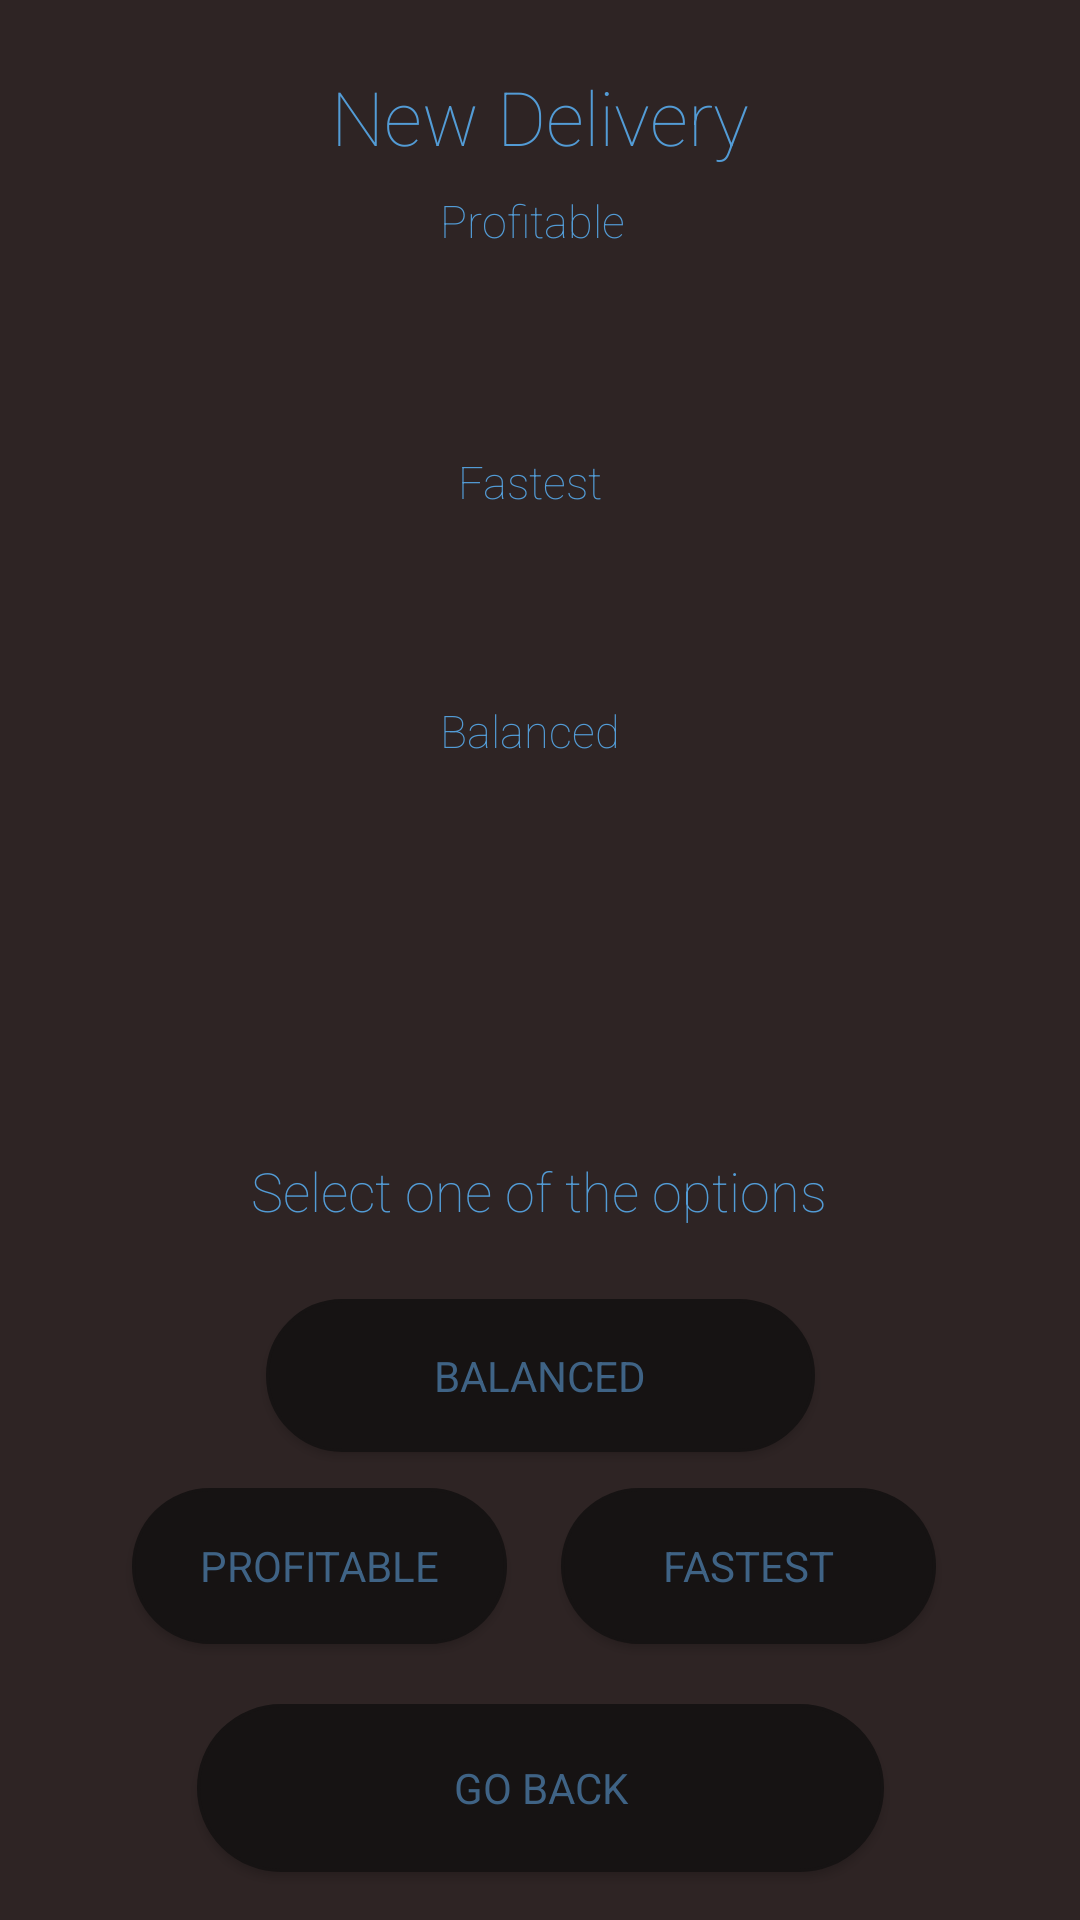

Write the Android layout XML for this screen, with the resource values it uses.
<!-- AndroidManifest.xml: application theme AppTheme -->
<!-- res/layout/activity_new_delivery.xml -->
<?xml version="1.0" encoding="utf-8"?>
<android.support.constraint.ConstraintLayout xmlns:android="http://schemas.android.com/apk/res/android"
    xmlns:app="http://schemas.android.com/apk/res-auto"
    xmlns:tools="http://schemas.android.com/tools"
    android:layout_width="match_parent"
    android:layout_height="match_parent"
    android:background="@color/standardBackground"
    tools:context=".NewDelivery">

    <TextView
        android:id="@+id/textView4"
        android:layout_width="109dp"
        android:layout_height="23dp"
        android:layout_marginTop="60dp"
        android:gravity="center"
        android:text="Balanced"
        android:textColor="@color/textViewText"
        android:textSize="15sp"
        app:fontFamily="sans-serif-thin"
        app:layout_constraintEnd_toEndOf="@+id/tCheapest"
        app:layout_constraintHorizontal_bias="0.492"
        app:layout_constraintStart_toStartOf="@+id/tCheapest"
        app:layout_constraintTop_toBottomOf="@+id/textView15" />

    <TextView
        android:id="@+id/textView17"
        android:layout_width="214dp"
        android:layout_height="32dp"
        android:layout_marginBottom="20dp"
        android:gravity="center"
        android:text="Select one of the options"
        android:textColor="@color/textViewText"
        android:textSize="18sp"
        app:fontFamily="sans-serif-thin"
        app:layout_constraintBottom_toTopOf="@+id/bBalanced"
        app:layout_constraintEnd_toEndOf="parent"
        app:layout_constraintHorizontal_bias="0.497"
        app:layout_constraintStart_toStartOf="parent" />

    <TextView
        android:id="@+id/textView16"
        android:layout_width="109dp"
        android:layout_height="23dp"
        android:gravity="center"
        android:text="Profitable"
        android:textColor="@color/textViewText"
        android:textSize="15sp"
        app:fontFamily="sans-serif-thin"

        app:layout_constraintEnd_toEndOf="@+id/textView8"
        app:layout_constraintHorizontal_bias="0.483"
        app:layout_constraintStart_toStartOf="@+id/textView8"
        app:layout_constraintTop_toBottomOf="@+id/textView8" />

    <TextView
        android:id="@+id/textView15"
        android:layout_width="109dp"
        android:layout_height="23dp"
        android:layout_marginTop="64dp"
        android:gravity="center"
        android:text="Fastest"
        android:textColor="@color/textViewText"
        android:textSize="15sp"
        app:fontFamily="sans-serif-thin"
        app:layout_constraintEnd_toEndOf="@+id/tCheapest"
        app:layout_constraintHorizontal_bias="0.492"
        app:layout_constraintStart_toStartOf="@+id/tCheapest"
        app:layout_constraintTop_toBottomOf="@+id/textView16" />

    <TextView
        android:id="@+id/textView8"
        android:layout_width="264dp"
        android:layout_height="46dp"
        android:layout_marginStart="8dp"
        android:layout_marginLeft="8dp"
        android:layout_marginTop="16dp"
        android:layout_marginEnd="8dp"
        android:layout_marginRight="8dp"
        android:gravity="center"
        android:text="New Delivery"
        android:textColor="@color/textViewText"
        android:textSize="25sp"
        app:fontFamily="sans-serif-thin"
        app:layout_constraintEnd_toEndOf="parent"
        app:layout_constraintStart_toStartOf="parent"
        app:layout_constraintTop_toTopOf="parent" />

    <TextView
        android:id="@+id/tFastest"
        android:layout_width="298dp"
        android:layout_height="40dp"
        android:layout_marginStart="8dp"
        android:layout_marginLeft="8dp"
        android:layout_marginTop="8dp"
        android:gravity="center"
        android:textColor="@color/textViewText"
        android:textSize="12sp"
        app:fontFamily="sans-serif-thin"
        app:layout_constraintEnd_toEndOf="@+id/tCheapest"
        app:layout_constraintHorizontal_bias="1.0"
        app:layout_constraintStart_toStartOf="@+id/tCheapest"
        app:layout_constraintTop_toBottomOf="@+id/textView15" />

    <TextView
        android:id="@+id/tBalanced"
        android:layout_width="298dp"
        android:layout_height="40dp"
        android:layout_marginTop="8dp"
        android:layout_marginEnd="8dp"
        android:layout_marginRight="8dp"
        android:gravity="center"
        android:textColor="@color/textViewText"
        android:textSize="12sp"
        app:fontFamily="sans-serif-thin"
        app:layout_constraintEnd_toEndOf="@+id/tCheapest"
        app:layout_constraintHorizontal_bias="0.125"
        app:layout_constraintStart_toStartOf="@+id/tCheapest"
        app:layout_constraintTop_toBottomOf="@+id/textView4" />

    <TextView
        android:id="@+id/tCheapest"
        android:layout_width="298dp"
        android:layout_height="40dp"
        android:layout_marginTop="8dp"
        android:gravity="center"
        android:textColor="@color/textViewText"
        android:textSize="12sp"
        app:fontFamily="sans-serif-thin"
        app:layout_constraintEnd_toEndOf="@+id/textView16"
        app:layout_constraintHorizontal_bias="0.497"
        app:layout_constraintStart_toStartOf="@+id/textView16"
        app:layout_constraintTop_toBottomOf="@+id/textView16" />

    <Button
        android:id="@+id/bFastest"
        android:layout_width="125dp"
        android:layout_height="52dp"
        android:layout_marginEnd="48dp"
        android:layout_marginRight="48dp"
        android:layout_marginBottom="20dp"
        android:background="@drawable/shape"
        android:text="Fastest"
        android:textColor="@color/buttonText"
        android:typeface="sans"
        app:layout_constraintBottom_toTopOf="@+id/bGoBack"
        app:layout_constraintEnd_toEndOf="parent" />

    <Button
        android:id="@+id/bChepest"
        android:layout_width="125dp"
        android:layout_height="52dp"
        android:layout_marginStart="44dp"
        android:layout_marginLeft="44dp"
        android:layout_marginBottom="20dp"
        android:background="@drawable/shape"
        android:text="Profitable"
        android:textColor="@color/buttonText"
        android:typeface="sans"
        app:layout_constraintBottom_toTopOf="@+id/bGoBack"
        app:layout_constraintStart_toStartOf="parent" />

    <Button
        android:id="@+id/bBalanced"
        android:layout_width="183dp"
        android:layout_height="51dp"
        android:layout_marginBottom="12dp"
        android:background="@drawable/shape"
        android:text="Balanced"
        android:textColor="@color/buttonText"
        android:typeface="sans"
        app:layout_constraintBottom_toTopOf="@+id/bFastest"
        app:layout_constraintEnd_toEndOf="@+id/bGoBack"
        app:layout_constraintStart_toStartOf="@+id/bGoBack" />

    <Button
        android:id="@+id/bGoBack"
        android:layout_width="229dp"
        android:layout_height="56dp"
        android:layout_marginBottom="16dp"
        android:background="@drawable/shape"
        android:text="Go back"
        android:textColor="@color/buttonText"
        android:typeface="sans"
        app:layout_constraintBottom_toBottomOf="parent"
        app:layout_constraintEnd_toEndOf="parent"
        app:layout_constraintStart_toStartOf="parent" />

</android.support.constraint.ConstraintLayout>
<!-- resources referenced by this layout -->
<resources>
  <color name="buttonText">#3F6385</color>
  <color name="standardBackground">#2E2424</color>
  <color name="textViewText">#539CD6</color>
  <!-- drawable shape (drawable) -->
  <?xml version="1.0" encoding="utf-8"?>
  <shape xmlns:android="http://schemas.android.com/apk/res/android" >
      <stroke android:width="1dp"
          android:color="#161313"/>
      <solid android:color="#161313" />
      <corners
          android:bottomLeftRadius="40dp"
          android:bottomRightRadius="40dp"
          android:topLeftRadius="40dp"
          android:topRightRadius="40dp" />
  </shape>
  <style name="AppTheme" parent="Theme.AppCompat.Light.NoActionBar">
          
          <item name="colorPrimary">@color/colorPrimary</item>
          <item name="colorPrimaryDark">@color/colorPrimaryDark</item>
          <item name="colorAccent">@color/colorAccent</item>
      </style>
  <color name="colorPrimary">#282222</color>
  <color name="colorPrimaryDark">#282222</color>
  <color name="colorAccent">#282222</color>
</resources>
